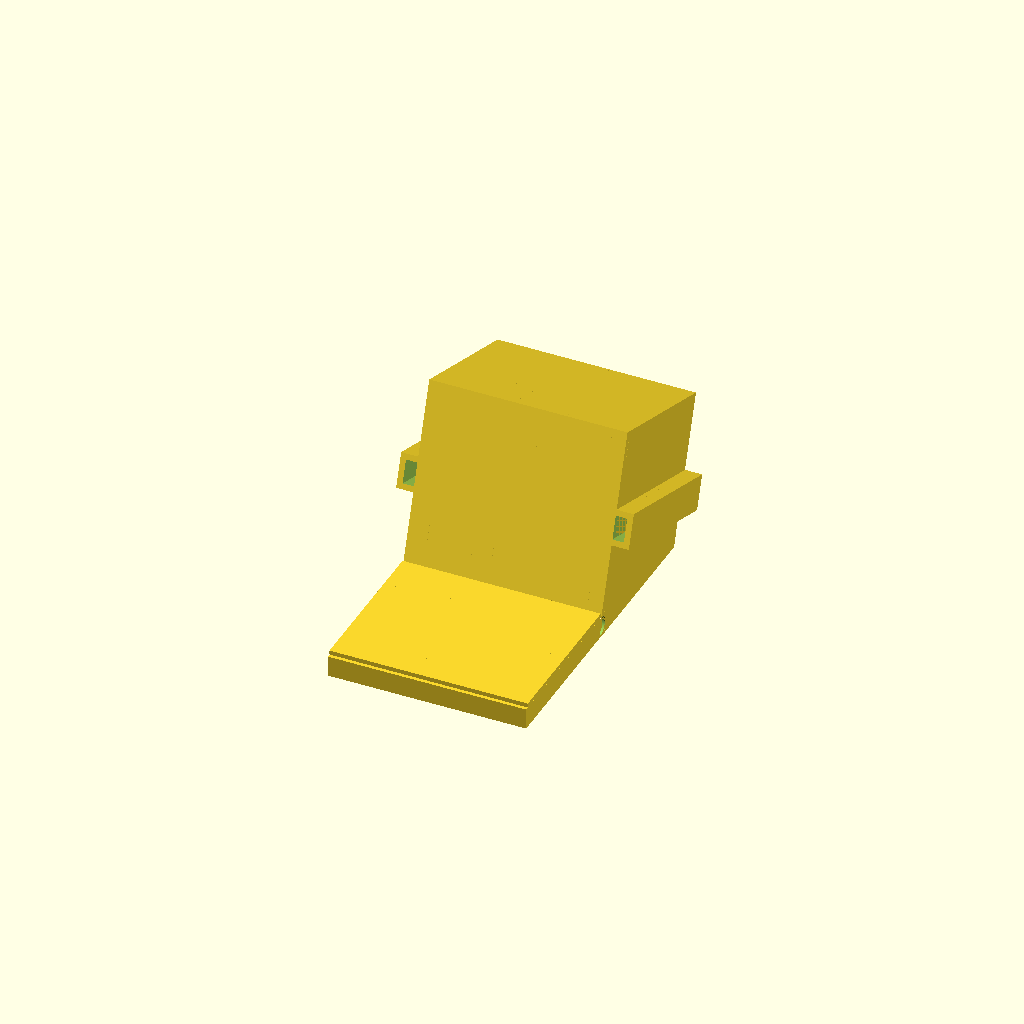
Cell 1 — every parameter at its default value.
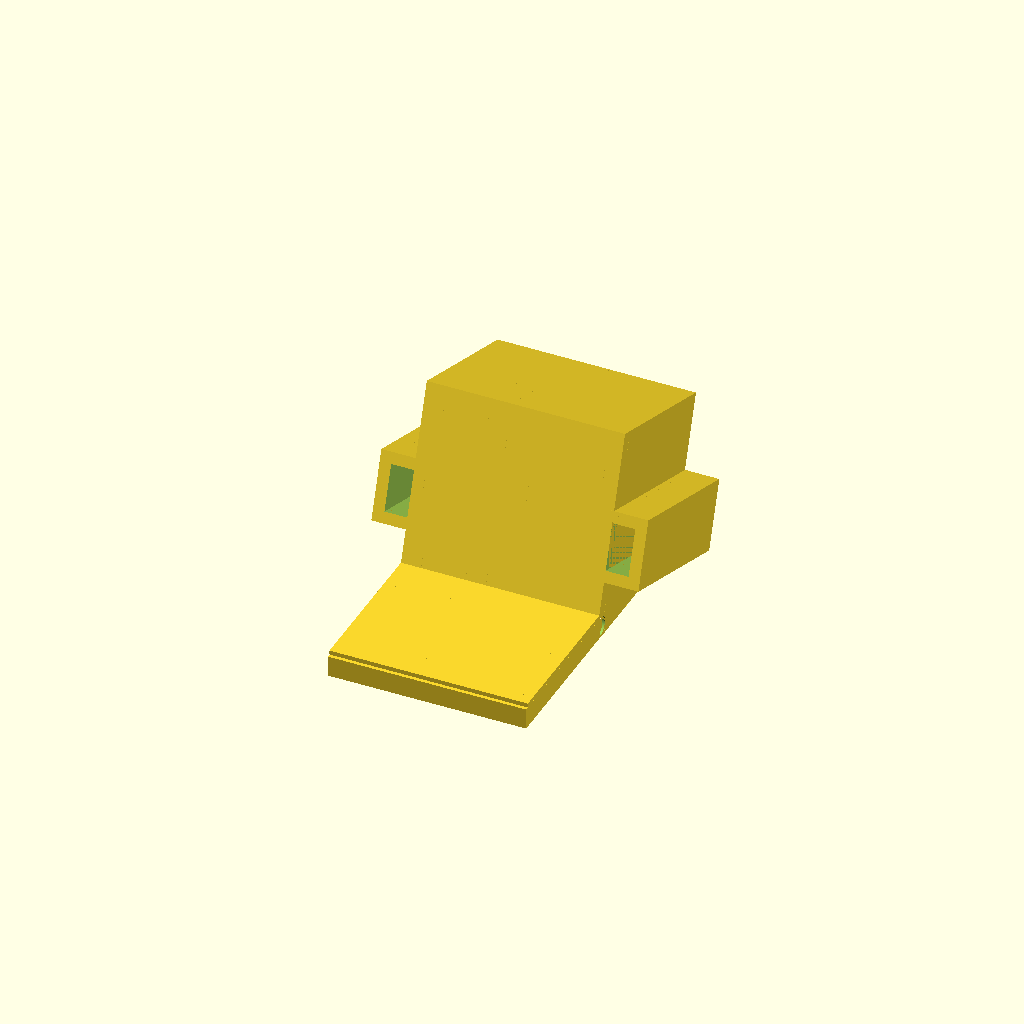
Cell 2 — du_co_default_panel_thick set to 0.462, the other parameters unchanged.
One fixed orthographic camera (rotation 55°, 0°, 25°; colour scheme Cornfield) for every cell.
OpenSCAD source file 3d-print/dumpster.scad:
// All dimensions are in centimeters

// Variables
// General
support_gap = 0.02;
default_horz_slip_gap = 0.03;
default_rotor_slip_gap = 0.04;
large_dimension = 100000000;

// Core Dumpster Defaults
du_co_default_panel_thick = 0.231;
du_co_default_dumpster_width = 10.4;
du_co_default_dumpster_front_height = 5.2;
du_co_default_dumpster_back_height = 6.9333333333333;
du_co_default_dumpster_depth = 5.2;

// Hinge Defaults
du_hn_default_hinge_length = du_co_default_dumpster_width;
du_hn_default_hinge_outer_d = 0.866666666666666666666666666666; 
du_hn_default_hinge_inner_d = 0.577777777777777777777777777777;

// Lid Defaults
du_ld_default_n_lid_fins = 4;
du_ld_default_fin_thickness = 0.231;
du_ld_default_lid_thickness = 0.173333333333333333333;
du_ld_lid_taper_angle = 30;
du_ld_lid_taper_distance = du_hn_default_hinge_outer_d * cos(du_ld_lid_taper_angle);
du_ld_default_fin_span = du_hn_default_hinge_length - 3 * du_ld_default_fin_thickness;

// Temporary variable to bring our magic numbers into a good physical scale
tmp_fudge = 173.0769230769231;



// Core Dumpster Modules
module front(
    width, 
    height,
    thickness
    ) {

  // main wall with "v" cutouts
  difference() {
    cube([width, thickness, height]);
    translate([-1/tmp_fudge, -thickness/10,   height/3]) rotate([45, 0, 0]) cube([width+2/tmp_fudge, thickness, thickness]);
    translate([-1/tmp_fudge, -thickness/10, 2*height/3]) rotate([45, 0, 0]) cube([width+2/tmp_fudge, thickness, thickness]);
  }
}

module side(
    depth, 
    front_height, 
    back_height,
    thickness
    ) {
        
  translate([thickness, 0, 0])
  rotate([0, -90, 0])
  linear_extrude(height=thickness)
  polygon([[0, 0], [0, depth], [back_height, depth], [front_height, 0]]);
}

module back(
    width, 
    height,
    thickness
    ) {
  translate([0, thickness, 0]) cube([width, thickness, height]);
}

module bottom(
    width, 
    depth,
    thickness
    ) {
  cube([width, depth, thickness]);
}

module arm(
    depth,
    thickness
    ) {

  // this doesn't quite scale right, so I might redo it
  translate([-3*thickness, 0, 0]) {
    difference() {
      cube([4*thickness, depth, 6*thickness]);
      translate([thickness, -1/tmp_fudge, thickness])cube([2*thickness, depth+2/tmp_fudge, 4*thickness]);
    }
  }
}

module dumpster(
    width = du_co_default_dumpster_width, 
    front_height = du_co_default_dumpster_front_height, 
    back_height = du_co_default_dumpster_back_height, 
    depth = du_co_default_dumpster_depth,
    thickness = du_co_default_panel_thick
    ) {
    
                               front(width, front_height, thickness);
  translate([0, depth - thickness, 0]) back(width, back_height, thickness);
                               side(depth, front_height, back_height, thickness);
  translate([width - thickness, 0, 0]) side(depth, front_height, back_height, thickness);
                               bottom(width, depth, thickness);
  translate([0,         0, front_height/2]) arm(depth+thickness, thickness);
  translate([width+2*thickness, 0, front_height/2]) arm(depth+thickness, thickness);
}

module dumpster_print_position(
    width = du_co_default_dumpster_width, 
    front_height = du_co_default_dumpster_front_height, 
    back_height = du_co_default_dumpster_back_height, 
    depth = du_co_default_dumpster_depth,
    thickness = du_co_default_panel_thick
    ) {
   
  dh = back_height - front_height;
  lid_angle = atan2(dh, depth);
  lid_length = sqrt((dh*dh) + (depth*depth));
    
  translate([0, lid_length, 0])
    rotate([180 - lid_angle, 0, 0])
      translate([0, 0, -front_height])
        translate([width/-2, 0, 0])
          dumpster(width, front_height, back_height, depth, thickness);
}



// Hinge Modules
module lid_hinge_base(
    hinge_length = du_hn_default_hinge_length,
    outer_d = du_hn_default_hinge_outer_d,
    inner_d = du_hn_default_hinge_inner_d,
    n_fins = du_ld_default_n_lid_fins,
    fin_thickness = du_ld_default_fin_thickness,
    fin_span = du_ld_default_fin_span
    ) {
    
  fin_distance = fin_span/(n_fins-1);
  
  translate([0, 0, outer_d/2]) {
    difference() {
      // The outer solid of the hinge stator
      rotate([0, 90, 0])
        cylinder(h = hinge_length, r = outer_d/2, center = true, $fn = 128);
    
      translate([0,0,0]) {
        // The slots where the lid fins swivel
        for(i = [0:1:n_fins-1]) {
          translate([fin_span/-2 + i * fin_distance, 0, 0])
            cube([fin_thickness + 2*default_horz_slip_gap, large_dimension, large_dimension], center = true);
        }
        // The hollow where the rotor pin sits
        rotate([0, 90, 0]) 
          cylinder(h = hinge_length - 2 * default_horz_slip_gap, r = inner_d/2 + default_rotor_slip_gap, center = true, $fn = 128);
      }
    }
  }
}

module lid_hinge_subtract(
    hinge_length = du_hn_default_hinge_length,
    outer_d = du_hn_default_hinge_outer_d,
    ) {
  
  translate([0, 0, outer_d/2]) {
    // The outer solid of the hinge stator
    rotate([0, 90, 0])
      cylinder(h = hinge_length, r = outer_d/2, center = true, $fn = 128);
    
  }
}

module lid_hinge_base_cutout(
    hinge_length = du_hn_default_hinge_length,
    outer_d = du_hn_default_hinge_outer_d,
    n_fins = du_ld_default_n_lid_fins,
    fin_thickness = du_ld_default_fin_thickness,
    fin_span = du_ld_default_fin_span
    ) {
    
  fin_distance = fin_span/(n_fins-1);
  
  translate([0, 0, outer_d/2]) {
    difference() {
      // The outer solid of the hinge stator
      rotate([0, 90, 0])
        cylinder(h = hinge_length + 4*default_horz_slip_gap, r = outer_d/2 + default_rotor_slip_gap, center = true, $fn = 128);
    
      translate([0,0,0]) {
        // The slots where the lid fins swivel
        for(i = [0:1:n_fins-1]) {
          translate([fin_span/-2 + i * fin_distance, 0, 0])
            cube([fin_thickness, large_dimension, large_dimension], center = true);
        }
      }
    }
  }
}

module lid_hinge_rotor(
    hinge_length = du_hn_default_hinge_length,
    outer_d = du_hn_default_hinge_outer_d,
    inner_d = du_hn_default_hinge_inner_d,
    n_fins = du_ld_default_n_lid_fins,
    fin_thickness = du_ld_default_fin_thickness,
    fin_span = du_ld_default_fin_span
    ) {
    
  fin_distance = fin_span/(n_fins-1);
    
  translate([0, 0, outer_d/2]) {
    // The inner pin of the hinge rotor
    rotate([0, 90, 0])
      cylinder(h = hinge_length - 4 * default_horz_slip_gap, r = inner_d/2, center = true, $fn = 128);
      
    // The rings where the lid fins connect
    for(i = [0:1:n_fins-1]) {
      translate([fin_span/-2 + i * fin_distance, 0, 0])
            rotate([0, 90, 0])
              cylinder(h = fin_thickness, r = outer_d/2, center = true, $fn = 128);
        }
  }
}

module lid_hinge_rotor(
    hinge_length = du_hn_default_hinge_length,
    outer_d = du_hn_default_hinge_outer_d,
    inner_d = du_hn_default_hinge_inner_d,
    n_fins = du_ld_default_n_lid_fins,
    fin_thickness = du_ld_default_fin_thickness,
    fin_span = du_ld_default_fin_span
    ) {
    
  fin_distance = fin_span/(n_fins-1);
    
  translate([0, 0, outer_d/2]) {
    // The inner pin of the hinge rotor
    rotate([0, 90, 0])
      cylinder(h = hinge_length - 5 * default_horz_slip_gap, r = inner_d/2, center = true, $fn = 128);
      
    // The rings where the lid fins connect
    for(i = [0:1:n_fins-1]) {
      translate([fin_span/-2 + i * fin_distance, 0, 0])
            rotate([0, 90, 0])
              cylinder(h = fin_thickness, r = outer_d/2, center = true, $fn = 128);
        }
  }
}

module lid_hinge_rotor_cutout(
    hinge_length = du_hn_default_hinge_length,
    outer_d = du_hn_default_hinge_outer_d,
    inner_d = du_hn_default_hinge_inner_d,
    n_fins = du_ld_default_n_lid_fins,
    fin_thickness = du_ld_default_fin_thickness,
    fin_span = du_ld_default_fin_span
    ) {
    
  fin_distance = fin_span/(n_fins-1);
    
  translate([0, 0, outer_d/2]) {
    // The inner pin of the hinge rotor
    rotate([0, 90, 0])
      cylinder(h = hinge_length + 2*default_horz_slip_gap, r = inner_d/2 + default_rotor_slip_gap, center = true, $fn = 128);
      
    // The rings where the lid fins connect
    for(i = [0:1:n_fins-1]) {
      translate([fin_span/-2 + i * fin_distance, 0, 0])
            rotate([0, 90, 0])
              cylinder(h = fin_thickness + 2*default_horz_slip_gap, r = outer_d/2 + default_rotor_slip_gap, center = true, $fn = 128);
        }
  }
}



// Lid Modules
module lid(
    width,
    front_height,
    back_height,
    depth,
    panel_thickness = du_co_default_panel_thick,
    lid_thickness = du_ld_default_lid_thickness,
    outer_d = du_hn_default_hinge_outer_d,
    n_fins = du_ld_default_n_lid_fins,
    fin_thickness = du_ld_default_fin_thickness,
    fin_span = du_ld_default_fin_span
    ) {
    
  fin_distance = fin_span/(n_fins-1);
   
  dh = back_height - front_height;
  lid_length = sqrt((dh*dh) + (depth*depth));
  upper_fin_length = lid_length - panel_thickness;
  lower_fin_length = lid_length - du_ld_lid_taper_distance - panel_thickness;
    
  // The lid fins
  for(i = [0:1:n_fins-1]) {
    hull() {
      translate([ fin_span/-2 + i * fin_distance, 
                  lower_fin_length/-2, 
                  outer_d/2])
      cube([fin_thickness, lower_fin_length, outer_d], center = true);
      translate([ fin_span/-2 + i * fin_distance, 
                  upper_fin_length/-2, 
                  outer_d + lid_thickness/2])
      cube([fin_thickness, upper_fin_length, lid_thickness], center = true);
    }
  }
  
  // The lid
  translate([0, (lid_length)/-2, outer_d + lid_thickness/2]) 
    cube([width, lid_length, lid_thickness], center = true);
}

module lid_fin_cutout(
    width,
    front_height,
    back_height,
    depth,
    panel_thickness = du_co_default_panel_thick,
    lid_thickness = du_ld_default_lid_thickness,
    outer_d = du_hn_default_hinge_outer_d,
    n_fins = du_ld_default_n_lid_fins,
    fin_thickness = du_ld_default_fin_thickness,
    fin_span = du_ld_default_fin_span
    ) {
    
  fin_distance = fin_span/(n_fins-1);
   
  dh = back_height - front_height;
  lid_length = sqrt((dh*dh) + (depth*depth));
  upper_fin_length = lid_length - panel_thickness;
  lower_fin_length = lid_length - du_ld_lid_taper_distance - panel_thickness;
    
  // The lid fins
  for(i = [0:1:n_fins-1]) {
    hull() {
      translate([ fin_span/-2 + i * fin_distance, 
                  lower_fin_length/-2, 
                  outer_d/2])
      cube([
        fin_thickness + 2*default_horz_slip_gap, 
        lower_fin_length + 2*default_horz_slip_gap, 
        outer_d + 2*default_horz_slip_gap], center = true);
      translate([ fin_span/-2 + i * fin_distance, 
                  upper_fin_length/-2, 
                  outer_d + lid_thickness/2])
      cube([
        fin_thickness + 2*default_horz_slip_gap, 
        upper_fin_length + 2*default_horz_slip_gap, 
        lid_thickness + 2*default_horz_slip_gap], center = true);
    }
  }
}


module lid_supports(
    width,
    front_height,
    back_height,
    depth,
    outer_d = du_hn_default_hinge_outer_d,
    fin_span = du_ld_default_fin_span) {

  dh = back_height - front_height;
  lid_length = sqrt((dh*dh) + (depth*depth));

  // The lid perimeter
  difference() {
    translate([0, (lid_length + 8*support_gap)/-2, (outer_d-support_gap)/2]) 
      cube([width - support_gap, lid_length + 4*support_gap, outer_d-support_gap], center = true);
    translate([0, 0, 0]) {
      translate([0, (lid_length - 2*support_gap)/-2, 0]) 
        cube([width - 16*support_gap, lid_length - 6*support_gap, outer_d*2], center = true);
    }
  }
}



// Full Assembly Modules
module assembly_with_lid(
    width = du_co_default_dumpster_width, 
    front_height = du_co_default_dumpster_front_height, 
    back_height = du_co_default_dumpster_back_height, 
    depth = du_co_default_dumpster_depth,
    thickness = du_co_default_panel_thick,
    hinge_inner_d = du_hn_default_hinge_inner_d,
    hinge_outer_d = du_hn_default_hinge_outer_d,
    n_lid_fins = du_ld_default_n_lid_fins,
    lid_thickness = du_ld_default_lid_thickness,
    fin_thickness = du_ld_default_fin_thickness,
    fin_span = du_ld_default_fin_span
    ) {
        
  hinge_length = width;
        
  lid_hinge_base(hinge_length, hinge_outer_d, hinge_inner_d, n_lid_fins, fin_thickness, fin_span);
  difference() {
    dumpster_print_position(width, front_height, back_height, depth, thickness);
    translate([0,0,0]){
      lid_hinge_subtract(hinge_length, hinge_outer_d);
      lid_hinge_rotor_cutout(hinge_length, hinge_outer_d, hinge_inner_d, n_lid_fins, fin_thickness, fin_span);
      // Rotate the lid fin cutout into the closed lid position.
      translate([0, 0, hinge_outer_d/2])
        rotate([180, 0, 0])
          translate([0, 0, hinge_outer_d/-2])
            lid_fin_cutout(width, front_height, back_height, depth, thickness, lid_thickness, hinge_outer_d, n_lid_fins, fin_thickness, fin_span);
    }
  }
  lid_hinge_rotor(hinge_length, hinge_outer_d, hinge_inner_d, n_lid_fins, fin_thickness, fin_span);
  difference() {
    lid(width, front_height, back_height, depth, thickness, lid_thickness, hinge_outer_d, n_lid_fins, fin_thickness, fin_span);
    lid_hinge_base_cutout(hinge_length, hinge_outer_d, n_lid_fins, fin_thickness, fin_span);
  }
  difference() {
    lid_supports(width, front_height, back_height, depth, hinge_outer_d);
    lid_hinge_base_cutout(hinge_length, hinge_outer_d, n_lid_fins, fin_thickness, fin_span);
  }
}

assembly_with_lid(
    width = 8,
    front_height = 6, 
    back_height = 8, 
    depth = 6,
    n_lid_fins = 4,
    fin_span = 8 - 3 * du_ld_default_fin_thickness // Likely should be computed within module.
    );
Customizer parameters (derived from the source; name, type, default, range or options):
support_gap: number, default 0.02
default_horz_slip_gap: number, default 0.03
default_rotor_slip_gap: number, default 0.04
large_dimension: number, default 100000000
du_co_default_panel_thick: number, default 0.231
du_co_default_dumpster_width: number, default 10.4
du_co_default_dumpster_front_height: number, default 5.2
du_co_default_dumpster_back_height: number, default 6.9333333333333
du_co_default_dumpster_depth: number, default 5.2
du_hn_default_hinge_outer_d: number, default 0.8666666666666667
du_hn_default_hinge_inner_d: number, default 0.5777777777777777
du_ld_default_n_lid_fins: number, default 4
du_ld_default_fin_thickness: number, default 0.231
du_ld_default_lid_thickness: number, default 0.17333333333333334
du_ld_lid_taper_angle: number, default 30
tmp_fudge: number, default 173.0769230769231
